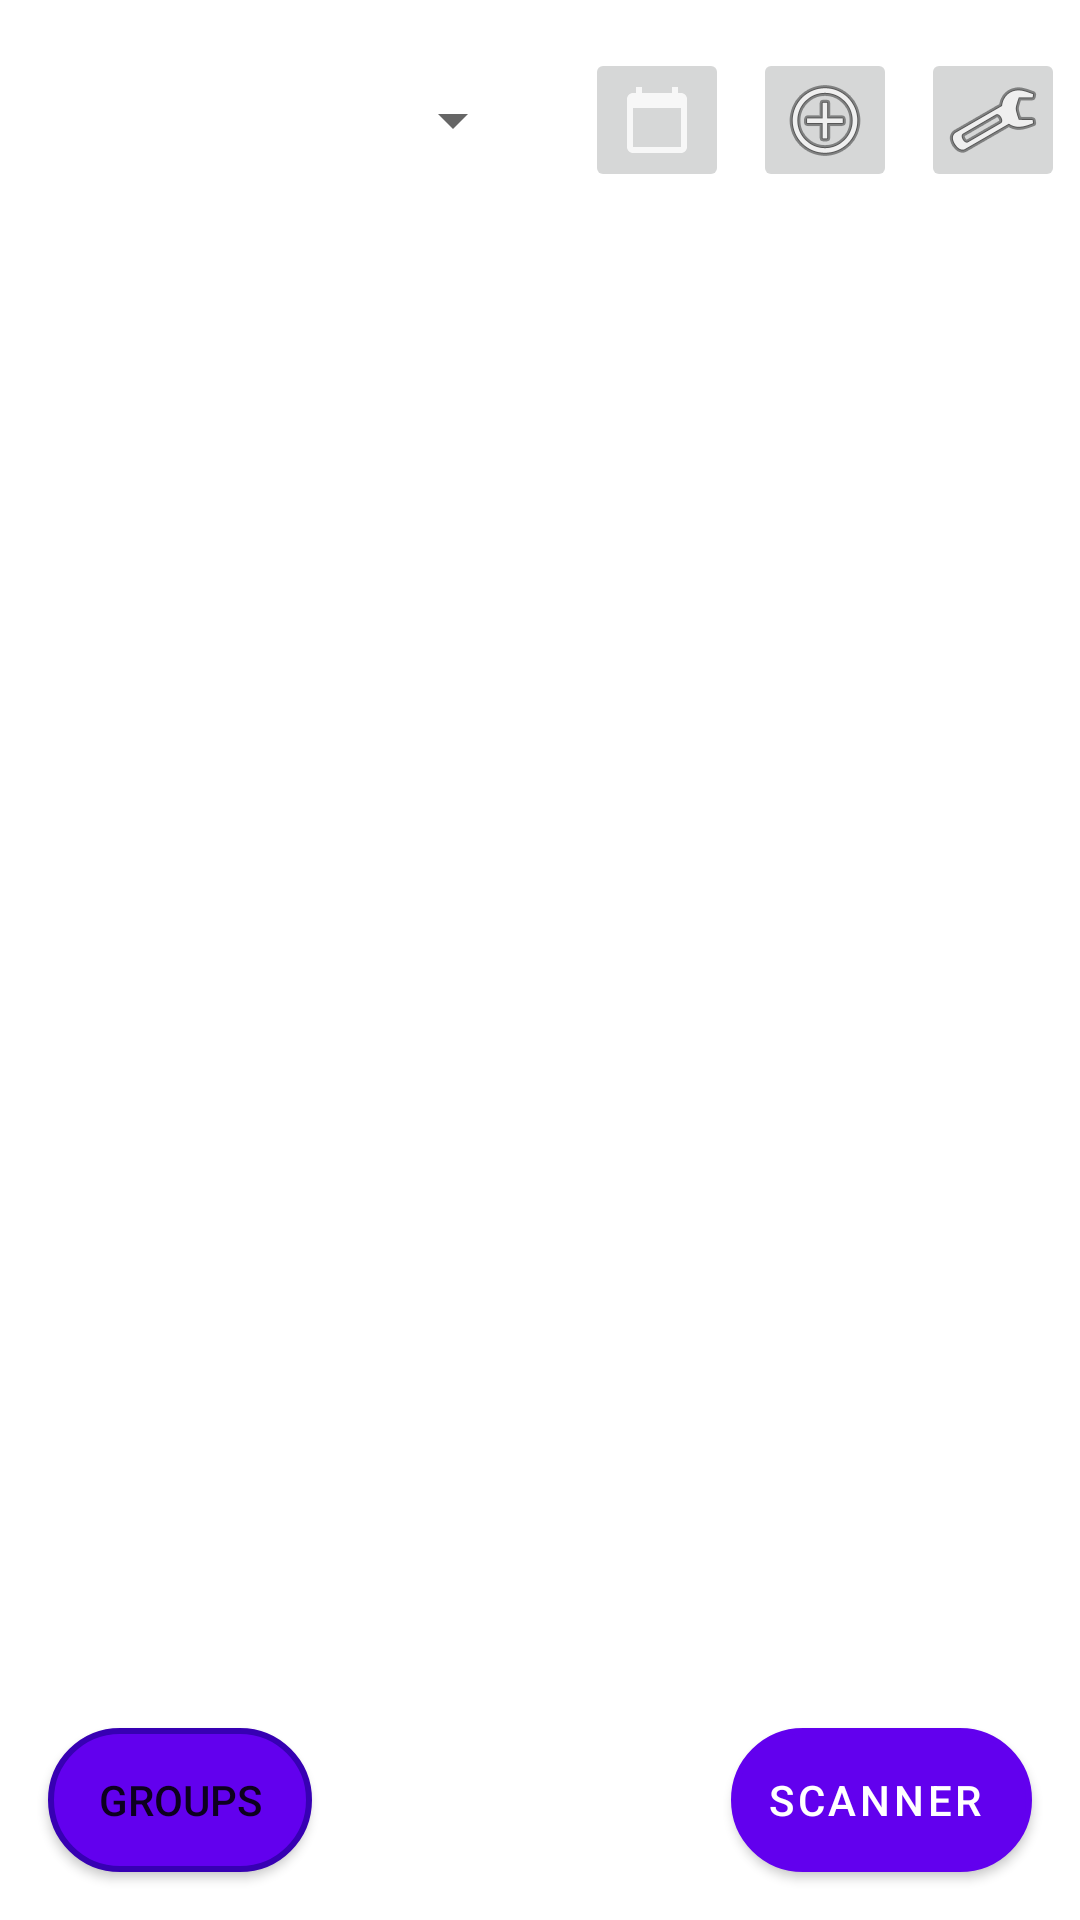

This screen was rendered from an Android layout file. Write that file and the resources it references.
<!-- AndroidManifest.xml: application theme Theme.Multimatum -->
<!-- res/layout/activity_main.xml -->
<?xml version="1.0" encoding="utf-8"?>
<androidx.constraintlayout.widget.ConstraintLayout xmlns:android="http://schemas.android.com/apk/res/android"
    xmlns:app="http://schemas.android.com/apk/res-auto"
    xmlns:tools="http://schemas.android.com/tools"
    android:layout_width="match_parent"
    android:layout_height="match_parent"
    tools:context=".activity.MainActivity">

    <ImageButton
        android:id="@+id/main_go_to_add_deadline"
        android:layout_width="48dp"
        android:layout_height="48dp"
        android:layout_marginVertical="16dp"
        android:layout_marginHorizontal="4dp"
        android:contentDescription="@string/add_deadline_button_cont_descr"
        android:onClick="goToAddDeadline"
        app:layout_constraintEnd_toStartOf="@+id/main_open_settings_but"
        app:layout_constraintStart_toEndOf="@+id/goToCalendarButton"
        app:layout_constraintTop_toTopOf="parent"
        app:layout_constraintBottom_toTopOf="@+id/deadlineListView"
        app:srcCompat="@android:drawable/ic_menu_add"
        tools:ignore="RedundantDescriptionCheck,ImageContrastCheck" />

    <ImageButton
        android:id="@+id/main_open_settings_but"
        android:layout_width="48dp"
        android:layout_height="48dp"
        android:layout_marginVertical="16dp"
        android:layout_marginEnd="16dp"
        android:layout_marginStart="4dp"
        android:contentDescription="@string/main_open_settings_but_content_descr"
        android:onClick="launchSettingsActivity"
        app:layout_constraintBottom_toBottomOf="parent"
        app:layout_constraintBottom_toTopOf="@+id/deadlineListView"
        app:layout_constraintEnd_toEndOf="parent"
        app:layout_constraintStart_toEndOf="@+id/main_go_to_add_deadline"
        app:layout_constraintTop_toTopOf="parent"
        app:srcCompat="@android:drawable/ic_menu_manage"
        tools:ignore="RedundantDescriptionCheck,ImageContrastCheck" />

    <ImageButton
        android:id="@+id/goToCalendarButton"
        android:layout_width="48dp"
        android:layout_height="48dp"
        android:layout_marginVertical="16dp"
        android:layout_marginHorizontal="4dp"
        android:contentDescription="@string/calendar_button_text"
        android:onClick="openCalendar"
        app:layout_constraintBottom_toTopOf="@+id/deadlineListView"
        app:layout_constraintEnd_toStartOf="@+id/main_go_to_add_deadline"
        app:layout_constraintStart_toEndOf="@+id/filter"
        app:layout_constraintTop_toTopOf="parent"
        app:srcCompat="@drawable/ic_calendar"
        tools:ignore="RedundantDescriptionCheck,ImageContrastCheck" />

    <Button
        android:id="@+id/goToQrCodeReader"
        style="@style/Widget.MaterialComponents.Button.Icon"
        android:layout_width="wrap_content"
        android:layout_height="wrap_content"
        android:layout_marginEnd="16dp"
        android:layout_marginBottom="16dp"
        android:background="@drawable/circle_button"
        android:onClick="openCodeScanner"
        android:text="@string/qr_code_scanner_button_text"
        app:icon="@drawable/ic_qr_scanner"
        app:layout_constraintBottom_toBottomOf="parent"
        app:layout_constraintEnd_toEndOf="parent"
        app:layout_constraintTop_toBottomOf="@+id/deadlineListView"
        app:layout_constraintVertical_bias="1.0"
        tools:ignore="HardcodedText" />

    <ListView
        android:id="@+id/deadlineListView"
        android:layout_width="367dp"
        android:layout_height="676dp"
        android:layout_marginTop="16dp"
        app:layout_constraintEnd_toEndOf="parent"
        app:layout_constraintHorizontal_bias="0.508"
        app:layout_constraintStart_toStartOf="parent"
        app:layout_constraintTop_toBottomOf="@+id/main_open_settings_but" />

    <Button
        android:id="@+id/groupButton"
        android:layout_width="wrap_content"
        android:layout_height="wrap_content"
        android:layout_marginStart="16dp"
        android:layout_marginBottom="16dp"
        android:background="@drawable/circle_button"
        android:onClick="goToGroups"
        android:text="@string/groups"
        app:icon="@drawable/ic_group"
        app:layout_constraintBottom_toBottomOf="parent"
        app:layout_constraintStart_toStartOf="parent"
        app:layout_constraintTop_toBottomOf="@+id/deadlineListView"
        app:layout_constraintVertical_bias="1.0" />

    <Spinner
        android:id="@+id/filter"
        android:layout_width="170dp"
        android:layout_height="48dp"
        android:layout_marginHorizontal="16dp"
        android:spinnerMode="dropdown"
        app:layout_constraintBottom_toTopOf="@+id/deadlineListView"
        app:layout_constraintEnd_toStartOf="@+id/goToCalendarButton"
        app:layout_constraintHorizontal_bias="0.564"
        app:layout_constraintStart_toStartOf="parent"
        app:layout_constraintTop_toTopOf="parent" />

</androidx.constraintlayout.widget.ConstraintLayout>
<!-- resources referenced by this layout -->
<resources>
  <!-- drawable circle_button (drawable) -->
  <?xml version="1.0" encoding="utf-8"?>
  <shape xmlns:android="http://schemas.android.com/apk/res/android"
      android:shape="rectangle">
      <corners android:radius="1000dp" />
      <solid android:color="@color/purple_500" />
      <stroke
          android:width="2dip"
          android:color="@color/purple_700" />
      <padding
          android:bottom="4dp"
          android:left="4dp"
          android:right="4dp"
          android:top="4dp" />
  </shape>
  <!-- drawable ic_calendar (drawable-anydpi) -->
  <vector xmlns:android="http://schemas.android.com/apk/res/android"
      android:width="24dp"
      android:height="24dp"
      android:viewportWidth="24"
      android:viewportHeight="24"
      android:tint="@color/white"
      android:alpha="0.8">
    <path
        android:fillColor="@android:color/white"
        android:pathData="M20,3h-1L19,1h-2v2L7,3L7,1L5,1v2L4,3c-1.1,0 -2,0.9 -2,2v16c0,1.1 0.9,2 2,2h16c1.1,0 2,-0.9 2,-2L22,5c0,-1.1 -0.9,-2 -2,-2zM20,21L4,21L4,8h16v13z"/>
  </vector>
  <!-- drawable ic_group (drawable) -->
  <vector android:alpha="0.8" android:height="24dp"
      android:tint="?attr/colorControlNormal" android:viewportHeight="24"
      android:viewportWidth="24" android:width="24dp" xmlns:android="http://schemas.android.com/apk/res/android">
      <path android:fillColor="@android:color/white" android:pathData="M16,11c1.66,0 2.99,-1.34 2.99,-3S17.66,5 16,5c-1.66,0 -3,1.34 -3,3s1.34,3 3,3zM8,11c1.66,0 2.99,-1.34 2.99,-3S9.66,5 8,5C6.34,5 5,6.34 5,8s1.34,3 3,3zM8,13c-2.33,0 -7,1.17 -7,3.5L1,19h14v-2.5c0,-2.33 -4.67,-3.5 -7,-3.5zM16,13c-0.29,0 -0.62,0.02 -0.97,0.05 1.16,0.84 1.97,1.97 1.97,3.45L17,19h6v-2.5c0,-2.33 -4.67,-3.5 -7,-3.5z"/>
  </vector>
  <string name="add_deadline_button_cont_descr">Add Deadline Button</string>
  <string name="calendar_button_text">Calendar</string>
  <string name="groups">Groups</string>
  <string name="main_open_settings_but_content_descr">Settings button</string>
  <string name="qr_code_scanner_button_text">Scanner</string>
  <style name="Theme.Multimatum" parent="Theme.MaterialComponents.DayNight.NoActionBar">
          
          <item name="colorPrimary">@color/purple_500</item>
          <item name="colorPrimaryVariant">@color/purple_700</item>
          <item name="colorOnPrimary">@color/white</item>
          
          <item name="colorSecondary">@color/teal_200</item>
          <item name="colorSecondaryVariant">@color/teal_700</item>
          <item name="colorOnSecondary">@color/white</item>
          
          <item name="android:statusBarColor" tools:targetApi="l">?attr/colorPrimaryVariant</item>
          
          <item name="android:datePickerStyle">@style/myDatePickerStyle</item>
          <item name="android:timePickerStyle">@style/myTimePickerStyle</item>
      </style>
  <color name="purple_500">#FF6200EE</color>
  <color name="purple_700">#FF3700B3</color>
  <color name="white">#FFFFFFFF</color>
  <color name="teal_200">#FF03DAC5</color>
  <color name="teal_700">#FF018786</color>
  <style name="myDatePickerStyle" parent="android:Widget.Material.DatePicker">
          <item name="android:datePickerMode">spinner</item>
      </style>
  <style name="myTimePickerStyle" parent="android:Widget.Material.TimePicker">
          <item name="android:timePickerMode">spinner</item>
      </style>
</resources>
